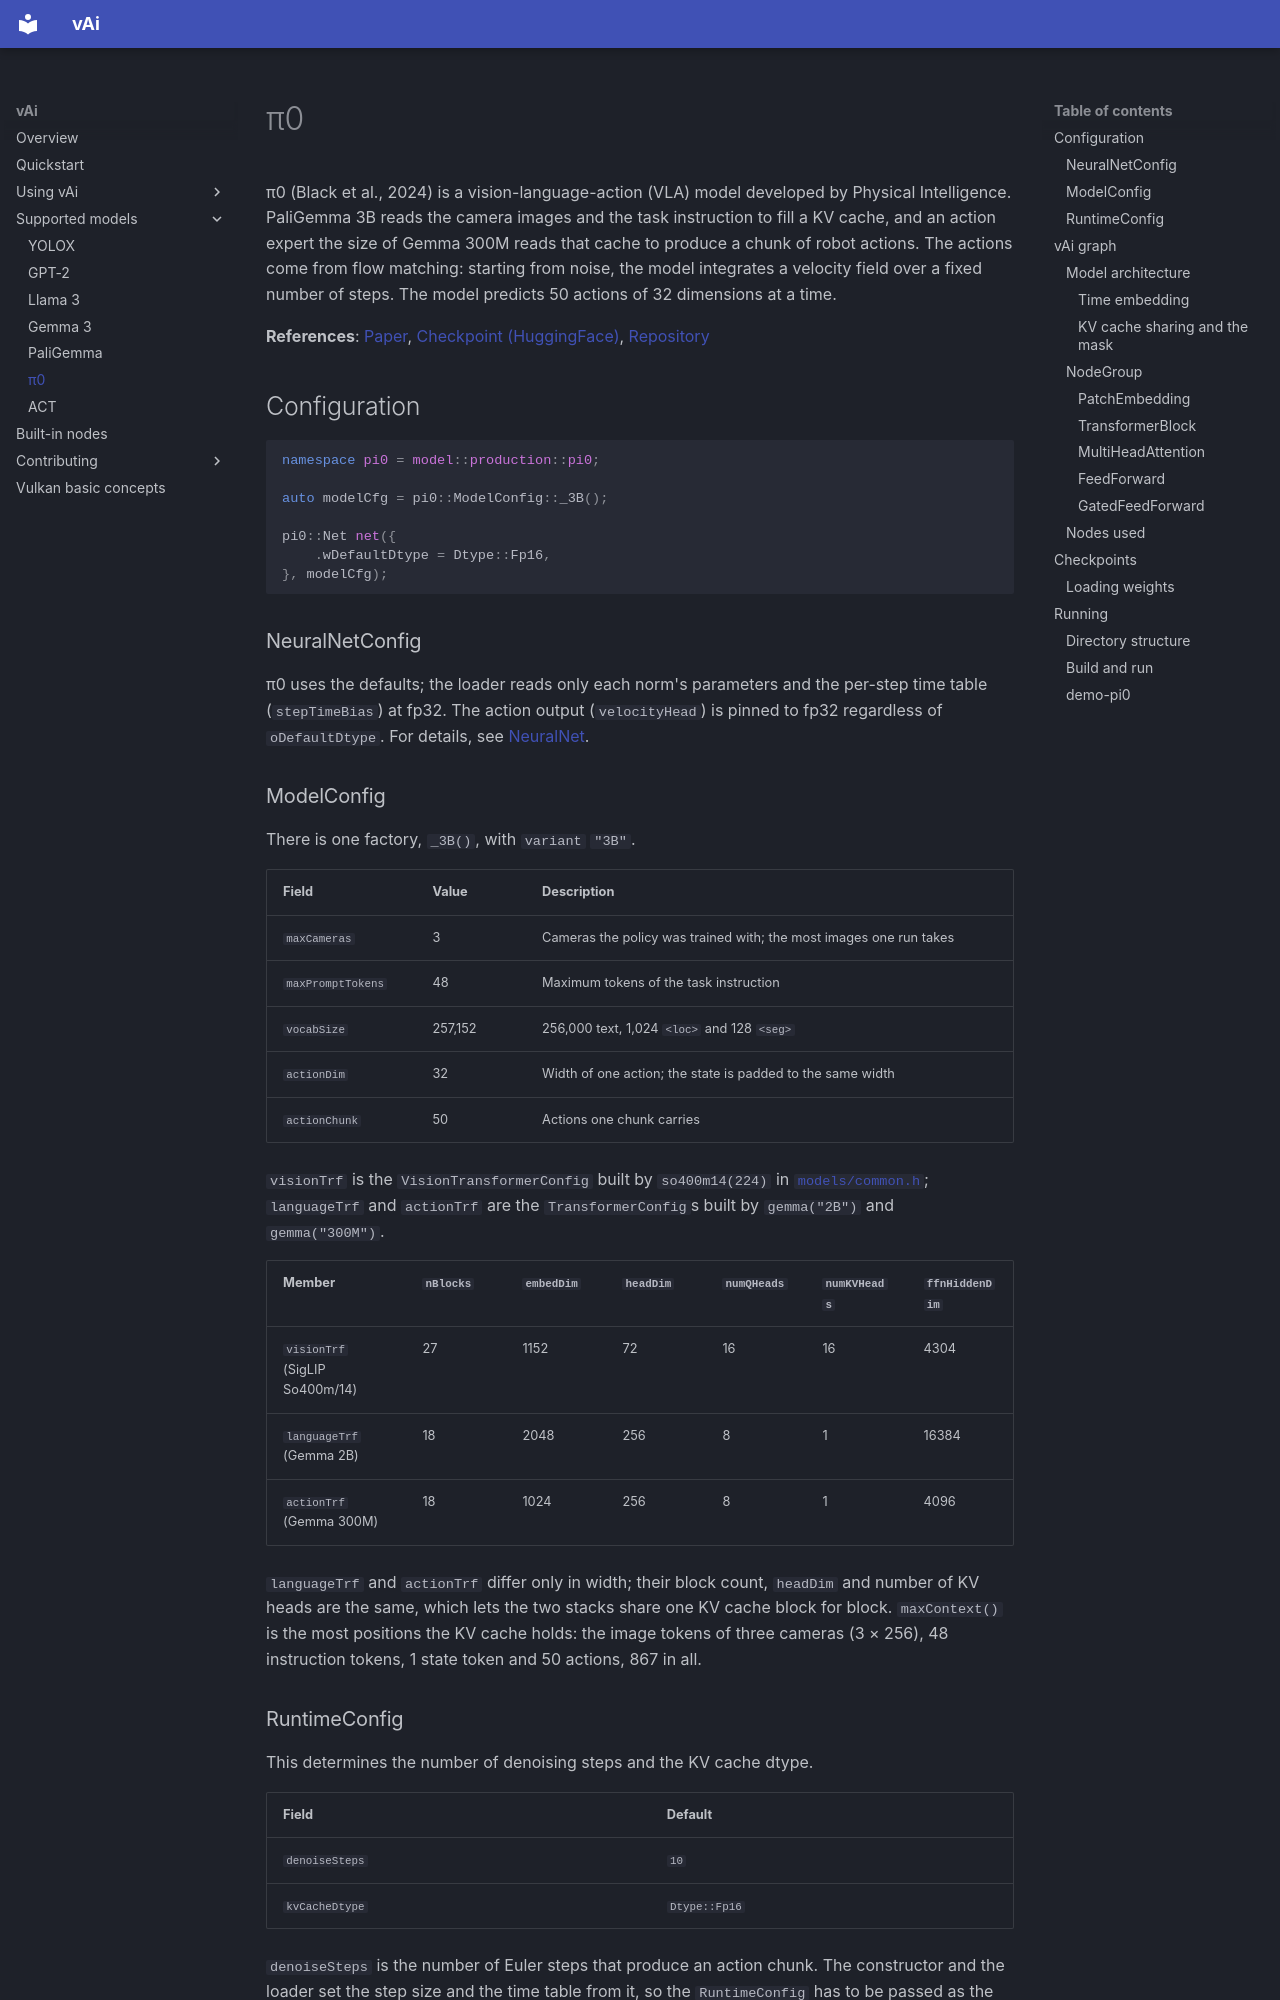

repository: vaistrata/vAi · page: en/04-models/pi0/index.html · generator: mkdocs

# π0

π0 (Black et al., 2024) is a vision-language-action (VLA) model developed by Physical Intelligence. PaliGemma 3B reads the camera images and the task instruction to fill a KV cache, and an action expert the size of Gemma 300M reads that cache to produce a chunk of robot actions. The actions come from flow matching: starting from noise, the model integrates a velocity field over a fixed number of steps. The model predicts 50 actions of 32 dimensions at a time.

**References**: [Paper](https://arxiv.org/abs/2410.24164), [Checkpoint (HuggingFace)](https://huggingface.co/lerobot/pi0_base), [Repository](https://github.com/Physical-Intelligence/openpi)

## Configuration

```cpp
namespace pi0 = model::production::pi0;

auto modelCfg = pi0::ModelConfig::_3B();

pi0::Net net({
    .wDefaultDtype = Dtype::Fp16,
}, modelCfg);
```

### NeuralNetConfig

π0 uses the defaults; the loader reads only each norm's parameters and the per-step time table (`stepTimeBias`) at fp32. The action output (`velocityHead`) is pinned to fp32 regardless of `oDefaultDtype`.
For details, see [NeuralNet](../03-usage/neural-net.md).

### ModelConfig

There is one factory, `_3B()`, with `variant` `"3B"`.

| Field | Value | Description |
|---|---|---|
| `maxCameras` | 3 | Cameras the policy was trained with; the most images one run takes |
| `maxPromptTokens` | 48 | Maximum tokens of the task instruction |
| `vocabSize` | 257,152 | 256,000 text, 1,024 `<loc>` and 128 `<seg>` |
| `actionDim` | 32 | Width of one action; the state is padded to the same width |
| `actionChunk` | 50 | Actions one chunk carries |

`visionTrf` is the `VisionTransformerConfig` built by `so400m14(224)` in [`models/common.h`](../../../models/common.h); `languageTrf` and `actionTrf` are the `TransformerConfig`s built by `gemma("2B")` and `gemma("300M")`.

| Member | `nBlocks` | `embedDim` | `headDim` | `numQHeads` | `numKVHeads` | `ffnHiddenDim` |
|---|---|---|---|---|---|---|
| `visionTrf` (SigLIP So400m/14) | 27 | 1152 | 72 | 16 | 16 | 4304 |
| `languageTrf` (Gemma 2B) | 18 | 2048 | 256 | 8 | 1 | 16384 |
| `actionTrf` (Gemma 300M) | 18 | 1024 | 256 | 8 | 1 | 4096 |

`languageTrf` and `actionTrf` differ only in width; their block count, `headDim` and number of KV heads are the same, which lets the two stacks share one KV cache block for block. `maxContext()` is the most positions the KV cache holds: the image tokens of three cameras (3 × 256), 48 instruction tokens, 1 state token and 50 actions, 867 in all.

### RuntimeConfig

This determines the number of denoising steps and the KV cache dtype.

| Field | Default |
|---|---|
| `denoiseSteps` | `10` |
| `kvCacheDtype` | `Dtype::Fp16` |

`denoiseSteps` is the number of Euler steps that produce an action chunk. The constructor and the loader set the step size and the time table from it, so the `RuntimeConfig` has to be passed as the constructor's third argument and must not be changed after construction.

## vAi graph

In vAi, a model is a DAG built by connecting nodes with `-`. For details, see [Node](../03-usage/node.md) and [NodeGroup](../03-usage/node-group.md).

*`B`: number of cameras, `T`: number of instruction tokens, `D`: language embedding dimension (2048), `Da`: action embedding dimension (1024), `A`: action dimension (32), `C`: chunk length (50).*
